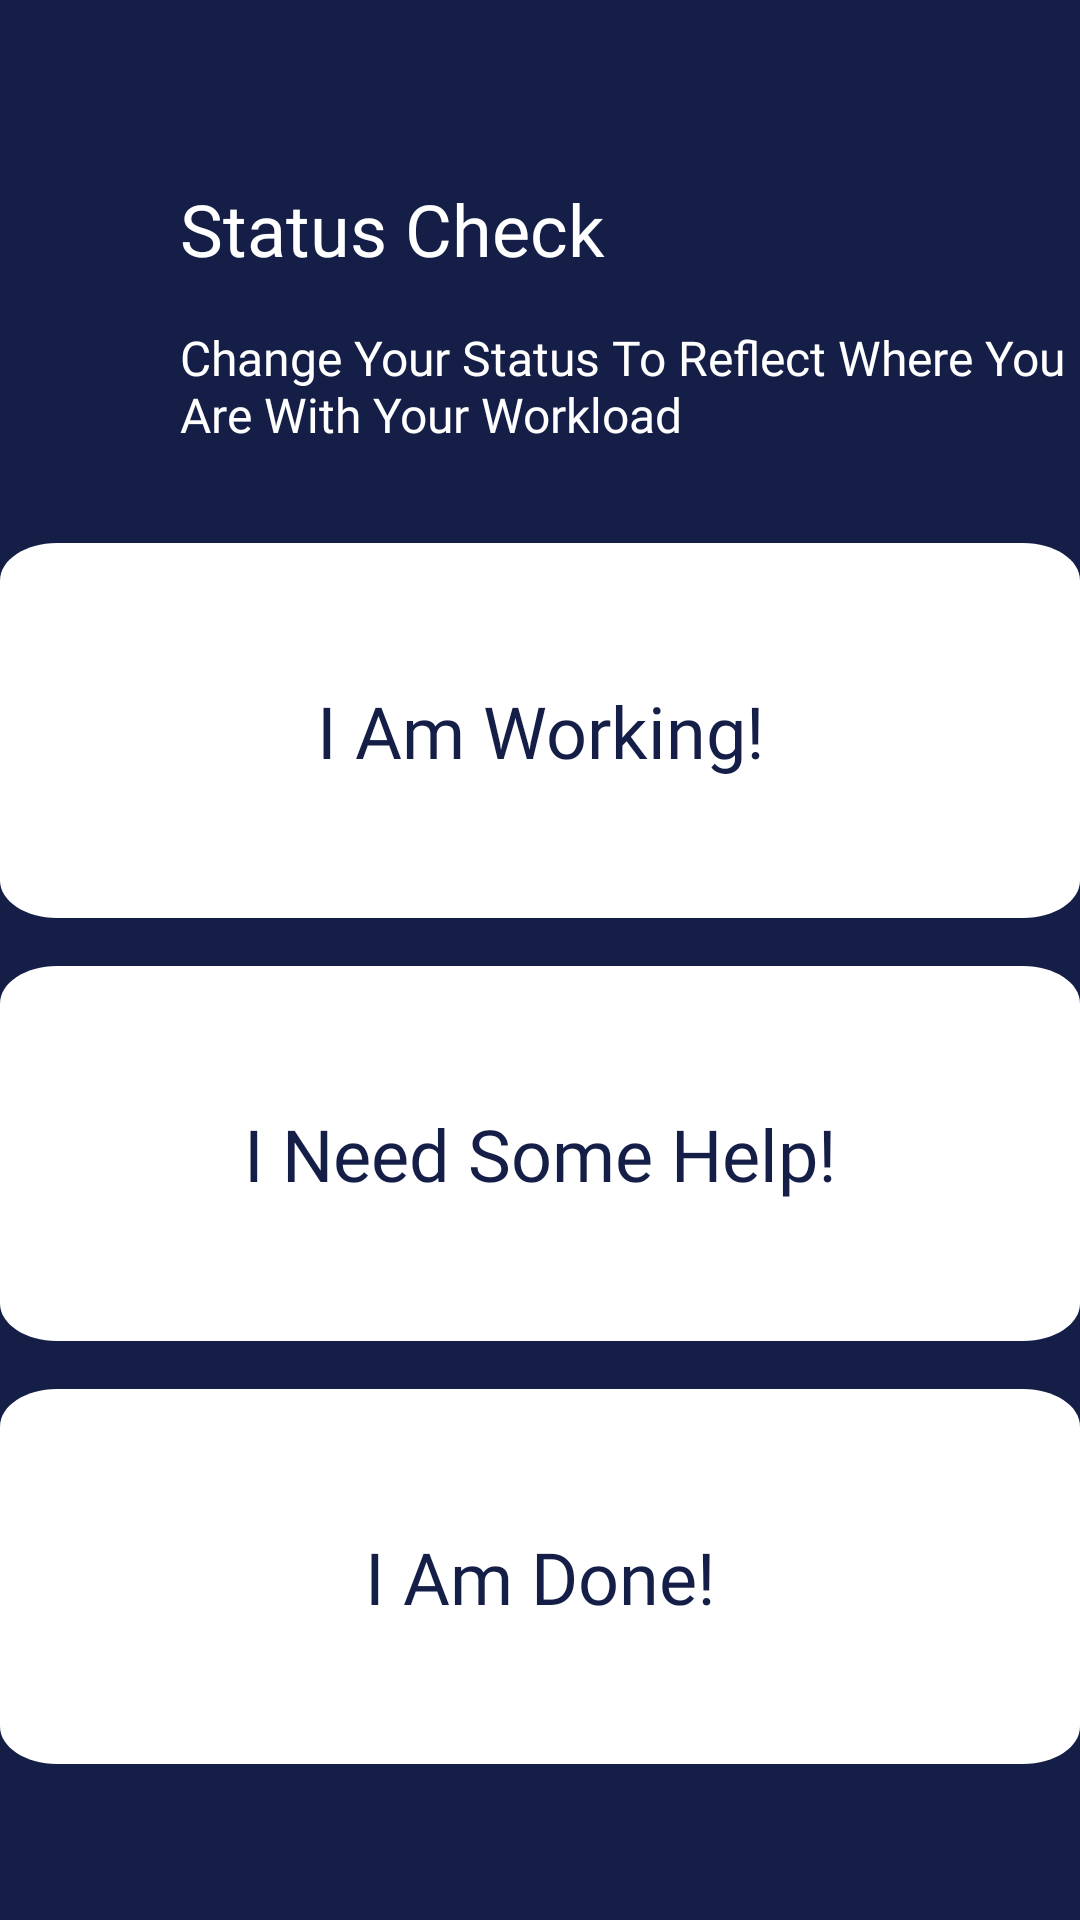

Reconstruct the res/layout file that produces this screen, plus the resources it refers to.
<!-- AndroidManifest.xml: application theme Theme.Semesterproject1 -->
<!-- res/layout/fragment_status.xml -->
<?xml version="1.0" encoding="utf-8"?>
<LinearLayout xmlns:android="http://schemas.android.com/apk/res/android"
    xmlns:app="http://schemas.android.com/apk/res-auto"
    xmlns:tools="http://schemas.android.com/tools"
    android:id="@+id/back"
    android:layout_width="match_parent"
    android:layout_height="match_parent"
    android:background="@color/background_darkblue"
    android:orientation="vertical"
    tools:context=".Fragment_status">

    <TextView
        android:id="@+id/fragment_status_header"
        android:layout_width="wrap_content"
        android:layout_height="wrap_content"
        android:layout_gravity="center_horizontal|left"
        android:layout_marginLeft="60dp"
        android:layout_marginTop="60dp"
        android:fontFamily="@font/helvetica_neue_black"
        android:text="Status Check"
        android:textColor="@color/white"
        android:textSize="24sp" />

    <TextView
        android:id="@+id/fragment_status_description"
        android:layout_width="303dp"
        android:layout_height="wrap_content"
        android:layout_gravity="left"
        android:layout_marginLeft="60dp"
        android:layout_marginTop="16dp"
        android:fontFamily="@font/inter_bold"
        android:text="@string/text_status_description"
        android:textColor="@color/white"
        android:textSize="16sp" />

    <LinearLayout
        android:layout_width="match_parent"
        android:layout_height="wrap_content"
        android:orientation="vertical"
        android:gravity="center_horizontal"
        android:layout_marginTop="32dp">

        <androidx.appcompat.widget.AppCompatButton
            android:id="@+id/fragment_status_button_working"
            android:layout_width="wrap_content"
            android:layout_height="125dp"
            android:layout_marginBottom="16dp"
            android:background="@drawable/fragment_status_button_normal"
            android:fontFamily="@font/inter_semi_bold"
            android:foreground="@android:color/transparent"
            android:hapticFeedbackEnabled="false"
            android:text="@string/text_button_working"
            android:textAllCaps="false"
            android:textColor="@color/background_darkblue"
            android:textSize="24sp" />

        <androidx.appcompat.widget.AppCompatButton
            android:id="@+id/fragment_status_button_help"
            android:layout_width="wrap_content"
            android:layout_height="125dp"
            android:layout_marginBottom="16dp"
            android:background="@drawable/fragment_status_button_normal"
            android:fontFamily="@font/inter_semi_bold"
            android:foreground="@android:color/transparent"
            android:hapticFeedbackEnabled="false"
            android:text="@string/text_button_help"
            android:textAllCaps="false"
            android:textColor="@color/background_darkblue"
            android:textSize="24sp" />

        <androidx.appcompat.widget.AppCompatButton
            android:id="@+id/fragment_status_button_done"
            android:layout_width="wrap_content"
            android:layout_height="125dp"
            android:layout_marginBottom="16dp"
            android:background="@drawable/fragment_status_button_normal"
            android:fontFamily="@font/inter_semi_bold"
            android:foreground="@android:color/transparent"
            android:hapticFeedbackEnabled="false"
            android:text="@string/text_button_done"
            android:textAllCaps="false"
            android:textColor="@color/background_darkblue"
            android:textSize="24sp" />

    </LinearLayout>

</LinearLayout>
<!-- resources referenced by this layout -->
<resources>
  <color name="background_darkblue">#141E46</color>
  <color name="white">#FFFFFFFF</color>
  <!-- drawable fragment_status_button_normal (drawable) -->
  <?xml version="1.0" encoding="utf-8"?>
  <vector
      xmlns:android="http://schemas.android.com/apk/res/android"
      xmlns:aapt="http://schemas.android.com/aapt"
      android:width="380dp"
      android:height="200dp"
      android:viewportWidth="380"
      android:viewportHeight="200"
      >
      <group>
          <clip-path
              android:pathData="M20 0H360C371.046 0 380 8.95431 380 20V180C380 191.046 371.046 200 360 200H20C8.95431 200 0 191.046 0 180V20C0 8.95431 8.95431 0 20 0Z"
              />
          <path
              android:pathData="M0 0V200H380V0"
              android:fillColor="#FFFFFF"
              />
      </group>
  </vector>
  <string name="text_button_done">I Am Done!</string>
  <string name="text_button_help">I Need Some Help!</string>
  <string name="text_button_working">I Am Working!</string>
  <string name="text_status_description">Change Your Status To Reflect Where You Are With Your Workload</string>
  <style name="Theme.Semesterproject1" parent="Base.Theme.Semesterproject1" />
  <style name="Base.Theme.Semesterproject1" parent="Theme.Material3.DayNight.NoActionBar">
      </style>
</resources>
